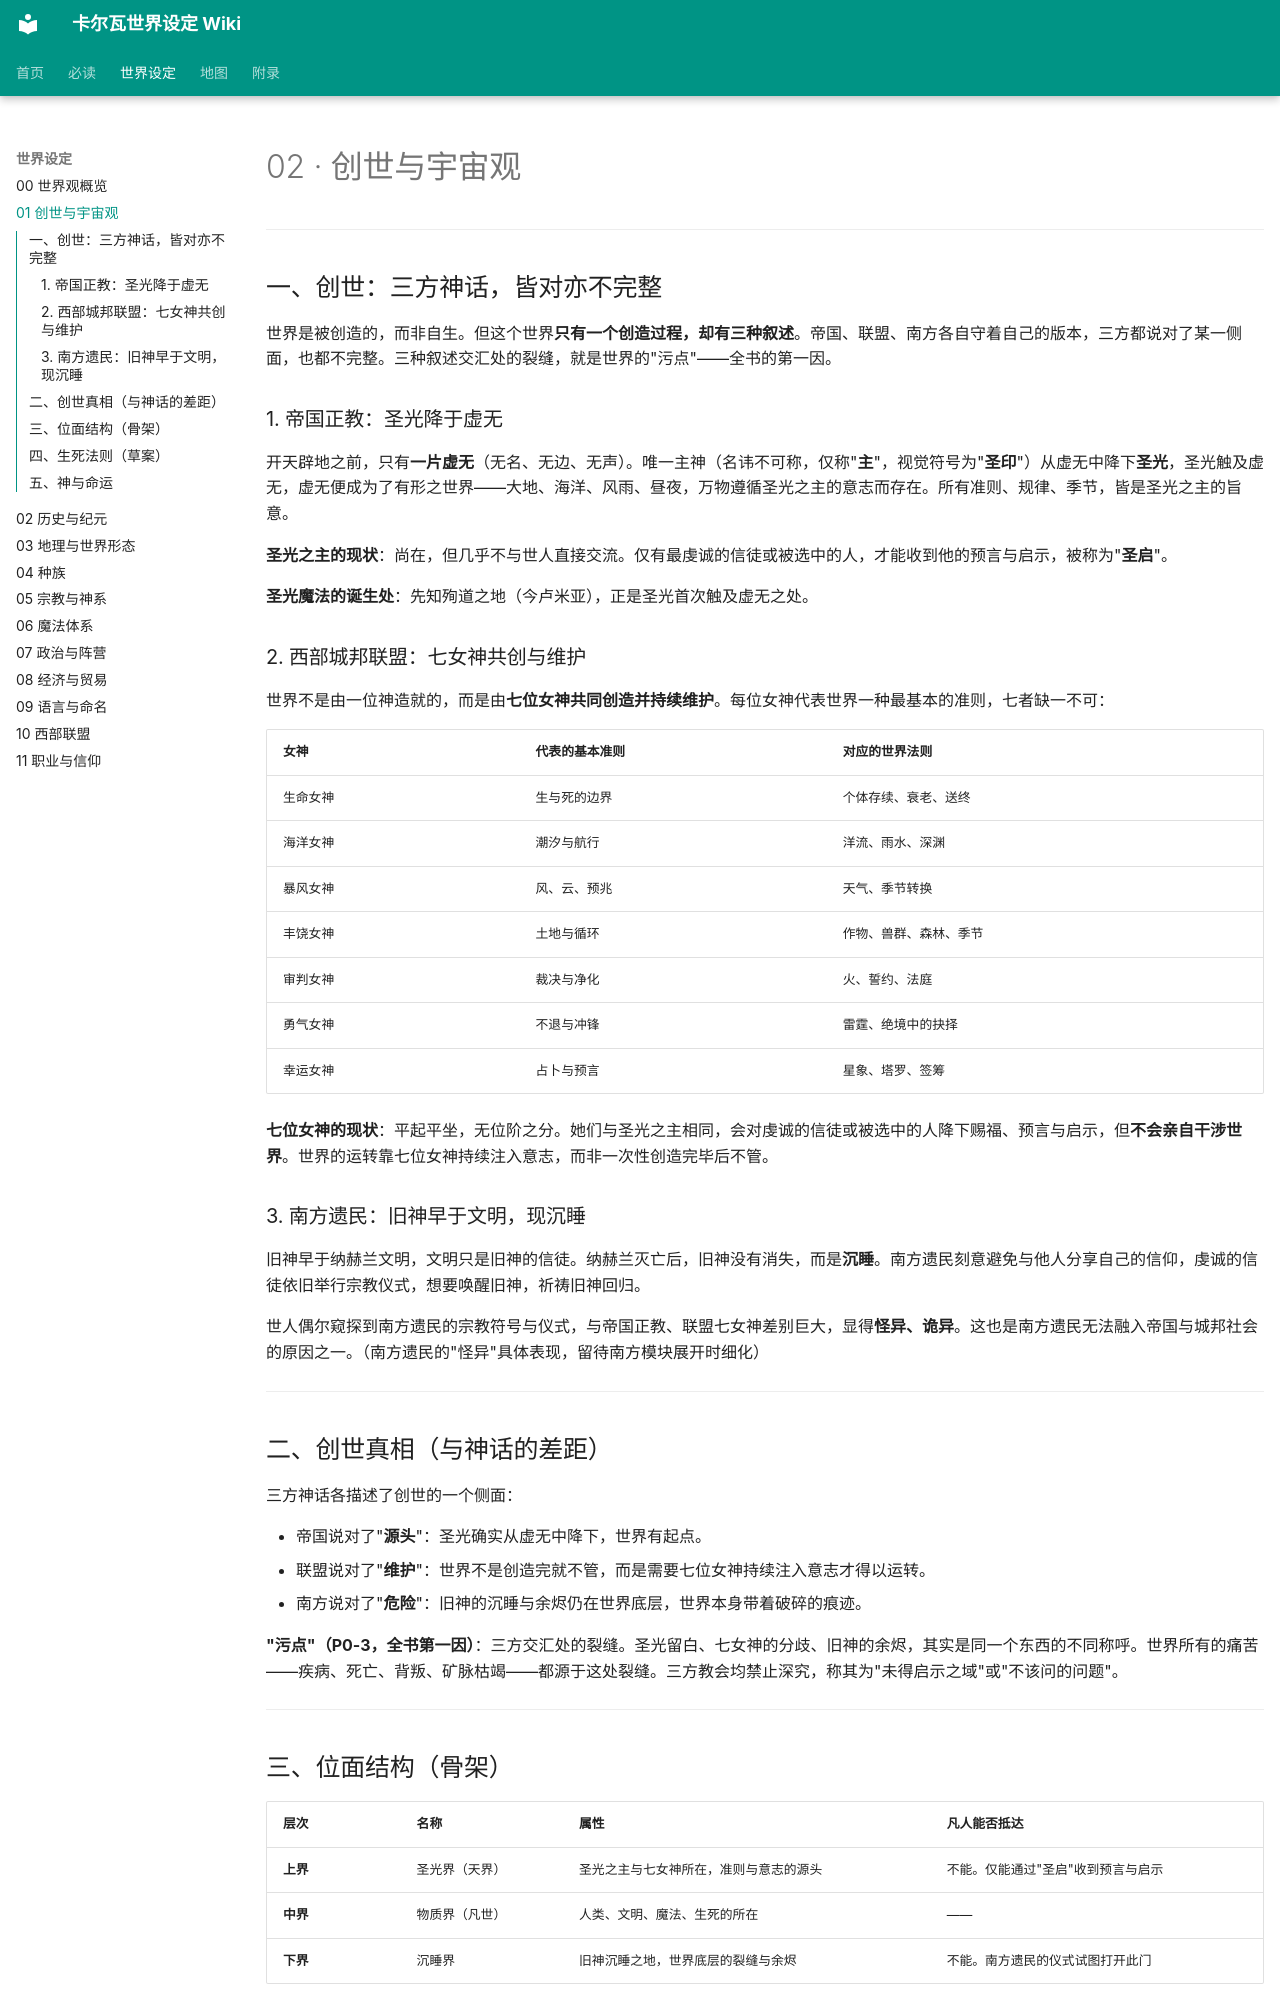

repository: yuxiaoyang738-stack/carva-wiki · page: 02-创世与宇宙观/index.html · generator: mkdocs

# 02 · 创世与宇宙观
---

## 一、创世：三方神话，皆对亦不完整

世界是被创造的，而非自生。但这个世界**只有一个创造过程，却有三种叙述**。帝国、联盟、南方各自守着自己的版本，三方都说对了某一侧面，也都不完整。三种叙述交汇处的裂缝，就是世界的"污点"——全书的第一因。

### 1. 帝国正教：圣光降于虚无

开天辟地之前，只有**一片虚无**（无名、无边、无声）。唯一主神（名讳不可称，仅称"**主**"，视觉符号为"**圣印**"）从虚无中降下**圣光**，圣光触及虚无，虚无便成为了有形之世界——大地、海洋、风雨、昼夜，万物遵循圣光之主的意志而存在。所有准则、规律、季节，皆是圣光之主的旨意。

**圣光之主的现状**：尚在，但几乎不与世人直接交流。仅有最虔诚的信徒或被选中的人，才能收到他的预言与启示，被称为"**圣启**"。

**圣光魔法的诞生处**：先知殉道之地（今卢米亚），正是圣光首次触及虚无之处。

### 2. 西部城邦联盟：七女神共创与维护

世界不是由一位神造就的，而是由**七位女神共同创造并持续维护**。每位女神代表世界一种最基本的准则，七者缺一不可：

| 女神 | 代表的基本准则 | 对应的世界法则 |
|---|---|---|
| 生命女神 | 生与死的边界 | 个体存续、衰老、送终 |
| 海洋女神 | 潮汐与航行 | 洋流、雨水、深渊 |
| 暴风女神 | 风、云、预兆 | 天气、季节转换 |
| 丰饶女神 | 土地与循环 | 作物、兽群、森林、季节 |
| 审判女神 | 裁决与净化 | 火、誓约、法庭 |
| 勇气女神 | 不退与冲锋 | 雷霆、绝境中的抉择 |
| 幸运女神 | 占卜与预言 | 星象、塔罗、签筹 |

**七位女神的现状**：平起平坐，无位阶之分。她们与圣光之主相同，会对虔诚的信徒或被选中的人降下赐福、预言与启示，但**不会亲自干涉世界**。世界的运转靠七位女神持续注入意志，而非一次性创造完毕后不管。

### 3. 南方遗民：旧神早于文明，现沉睡

旧神早于纳赫兰文明，文明只是旧神的信徒。纳赫兰灭亡后，旧神没有消失，而是**沉睡**。南方遗民刻意避免与他人分享自己的信仰，虔诚的信徒依旧举行宗教仪式，想要唤醒旧神，祈祷旧神回归。

世人偶尔窥探到南方遗民的宗教符号与仪式，与帝国正教、联盟七女神差别巨大，显得**怪异、诡异**。这也是南方遗民无法融入帝国与城邦社会的原因之一。（南方遗民的"怪异"具体表现，留待南方模块展开时细化）

---

## 二、创世真相（与神话的差距）

三方神话各描述了创世的一个侧面：

- 帝国说对了"**源头**"：圣光确实从虚无中降下，世界有起点。
- 联盟说对了"**维护**"：世界不是创造完就不管，而是需要七位女神持续注入意志才得以运转。
- 南方说对了"**危险**"：旧神的沉睡与余烬仍在世界底层，世界本身带着破碎的痕迹。

**"污点"（P0-3，全书第一因）**：三方交汇处的裂缝。圣光留白、七女神的分歧、旧神的余烬，其实是同一个东西的不同称呼。世界所有的痛苦——疾病、死亡、背叛、矿脉枯竭——都源于这处裂缝。三方教会均禁止深究，称其为"未得启示之域"或"不该问的问题"。

---
